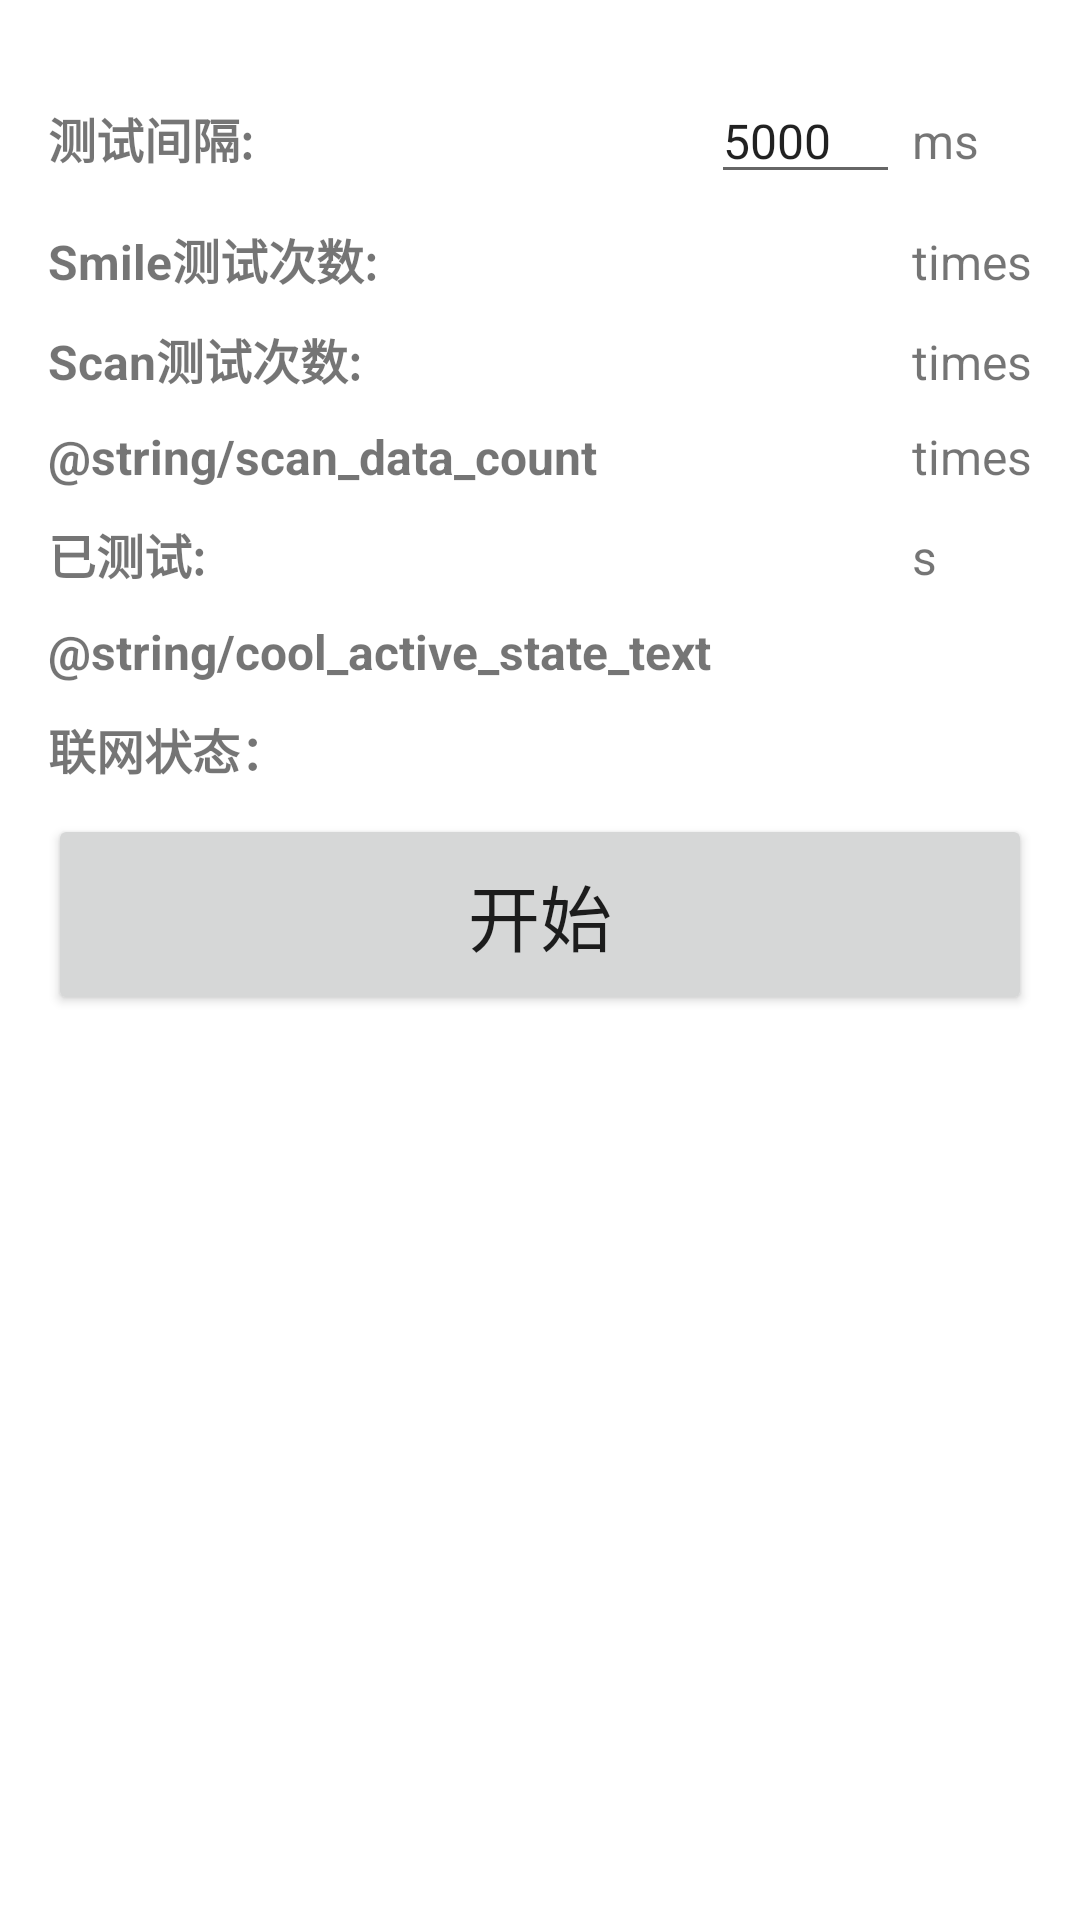

The Android layout XML behind this screen, and the referenced resources:
<!-- AndroidManifest.xml: application theme Theme.SmileDLScanPressureText -->
<!-- res/layout/activity_smiledlscan.xml -->
<LinearLayout xmlns:android="http://schemas.android.com/apk/res/android"
    android:layout_width="match_parent"
    android:layout_height="match_parent"
    android:orientation="vertical"
    android:padding="16dp">

    <LinearLayout
        android:layout_width="match_parent"
        android:layout_height="wrap_content"
        android:layout_marginBottom="10dp"
        android:orientation="horizontal">

    </LinearLayout>

    <TableLayout
        android:layout_width="match_parent"
        android:layout_height="wrap_content">

        <TableRow
            android:visibility="gone">
            <TextView
                android:layout_width="wrap_content"
                android:layout_height="wrap_content"
                android:text="@string/set_test_time"
                android:textSize="16sp"
                android:textStyle="bold"/>
            <EditText
                android:id="@+id/et_set_test_time"
                android:layout_width="match_parent"
                android:layout_height="wrap_content"
                android:hint="-"
                android:imeOptions="actionDone"
                android:inputType="number"
                android:textSize="16sp"
                android:layout_weight="1"/>
            <TextView
                android:layout_width="wrap_content"
                android:layout_height="wrap_content"
                android:text=" s"
                android:textSize="16sp" />
        </TableRow>

        <TableRow
            android:layout_marginBottom="10dp">
            <TextView
                android:layout_width="wrap_content"
                android:layout_height="wrap_content"
                android:text="@string/test_interval"
                android:textSize="16sp"
                android:textStyle="bold"/>

            <EditText
                android:id="@+id/et_test_interval"
                android:layout_width="match_parent"
                android:layout_height="wrap_content"
                android:text="5000"
                android:imeOptions="actionDone"
                android:inputType="number"
                android:textSize="16sp"
                android:layout_weight="1"/>

            <TextView
                android:layout_width="wrap_content"
                android:layout_height="wrap_content"
                android:text=" ms"
                android:textSize="16sp" />
        </TableRow>

        <TableRow
            android:layout_marginBottom="10dp">
            <TextView
                android:layout_width="wrap_content"
                android:layout_height="wrap_content"
                android:text="@string/smile_test_count"
                android:textSize="16sp"
                android:textStyle="bold"/>

            <TextView
                android:id="@+id/tv_smile_test_count"
                android:layout_width="match_parent"
                android:layout_height="wrap_content"
                android:textSize="16sp"
                android:layout_weight="1"/>

            <TextView
                android:layout_width="wrap_content"
                android:layout_height="wrap_content"
                android:text=" times"
                android:textSize="16sp" />
        </TableRow>

        <TableRow
            android:layout_marginBottom="10dp">
            <TextView
                android:layout_width="wrap_content"
                android:layout_height="wrap_content"
                android:text="@string/scan_test_count"
                android:textSize="16sp"
                android:textStyle="bold"/>

            <TextView
                android:id="@+id/tv_scan_test_count"
                android:layout_width="match_parent"
                android:layout_height="wrap_content"
                android:textSize="16sp"
                android:layout_weight="1"/>

            <TextView
                android:layout_width="wrap_content"
                android:layout_height="wrap_content"
                android:text=" times"
                android:textSize="16sp" />
        </TableRow>

        <TableRow
            android:layout_marginBottom="10dp">
            <TextView
                android:layout_width="wrap_content"
                android:layout_height="wrap_content"
                android:text="@string/scan_data_count"
                android:textSize="16sp"
                android:textStyle="bold"/>

            <TextView
                android:id="@+id/tv_scan_data_count"
                android:layout_width="match_parent"
                android:layout_height="wrap_content"
                android:textSize="16sp"
                android:layout_weight="1"/>

            <TextView
                android:layout_width="wrap_content"
                android:layout_height="wrap_content"
                android:text=" times"
                android:textSize="16sp" />
        </TableRow>

        <TableRow
            android:layout_marginBottom="10dp">
            <TextView
                android:layout_width="wrap_content"
                android:layout_height="wrap_content"
                android:text="@string/already_test_time"
                android:textSize="16sp"
                android:textStyle="bold"/>

            <TextView
                android:id="@+id/tv_already_test_time"
                android:layout_width="match_parent"
                android:layout_height="wrap_content"
                android:textSize="16sp"
                android:layout_weight="1"/>

            <TextView
                android:layout_width="wrap_content"
                android:layout_height="wrap_content"
                android:text=" s"
                android:textSize="16sp" />
        </TableRow>

        <TableRow
            android:layout_marginBottom="10dp">
            <TextView
                android:layout_width="wrap_content"
                android:layout_height="wrap_content"
                android:text="@string/cool_active_state_text"
                android:textSize="16sp"
                android:textStyle="bold"/>

            <TextView
                android:id="@+id/tv_cool_active_state"
                android:layout_width="wrap_content"
                android:layout_height="wrap_content"
                android:textSize="16sp"
                android:layout_weight="1"/>
        </TableRow>

        <TableRow
            android:layout_marginBottom="10dp">
            <TextView
                android:layout_width="wrap_content"
                android:layout_height="wrap_content"
                android:text="@string/network_state_text"
                android:textSize="16sp"
                android:textStyle="bold"/>

            <TextView
                android:id="@+id/tv_network_state"
                android:layout_width="wrap_content"
                android:layout_height="wrap_content"
                android:textSize="16sp"
                android:layout_weight="1"/>
        </TableRow>

        <TableRow
            android:layout_marginBottom="10dp"
            android:visibility="gone">
            <TextView
                android:layout_width="wrap_content"
                android:layout_height="wrap_content"
                android:text="@string/iot_state_text"
                android:textSize="16sp"
                android:textStyle="bold" />

            <TextView
                android:id="@+id/tv_iot_state"
                android:layout_width="wrap_content"
                android:layout_height="wrap_content"
                android:textSize="16sp"
                android:layout_weight="1"/>
        </TableRow>

    </TableLayout>

    <Button
        android:id="@+id/start_button"
        android:layout_width="match_parent"
        android:layout_height="wrap_content"
        android:text="@string/start_test"
        android:textSize="24sp"
        android:padding="16dp"/>
</LinearLayout>
<!-- resources referenced by this layout -->
<resources>
  <string name="already_test_time">"已测试: "</string>
  <string name="iot_state_text">"IOT激活状态："</string>
  <string name="network_state_text">"联网状态："</string>
  <string name="scan_test_count">"Scan测试次数: "</string>
  <string name="set_test_time">"设置测试时间: "</string>
  <string name="smile_test_count">"Smile测试次数: "</string>
  <string name="start_test">"开始"</string>
  <string name="test_interval">"测试间隔: "</string>
  <style name="Theme.SmileDLScanPressureText" parent="Theme.MaterialComponents.DayNight.DarkActionBar">
          
          <item name="colorPrimary">@color/purple_500</item>
          <item name="colorPrimaryVariant">@color/purple_700</item>
          <item name="colorOnPrimary">@color/white</item>
          
          <item name="colorSecondary">@color/teal_200</item>
          <item name="colorSecondaryVariant">@color/teal_700</item>
          <item name="colorOnSecondary">@color/black</item>
          
          <item name="android:statusBarColor">?attr/colorPrimaryVariant</item>
          
      </style>
  <!-- not gathered from this repository: default colours our renderer supplied (Android Studio template values) -->
  <color name="purple_500">#FF6200EE</color>
  <color name="purple_700">#FF3700B3</color>
  <color name="teal_200">#FF03DAC5</color>
  <color name="teal_700">#FF018786</color>
  <color name="black">#FF000000</color>
  <color name="white">#FFFFFFFF</color>
</resources>
